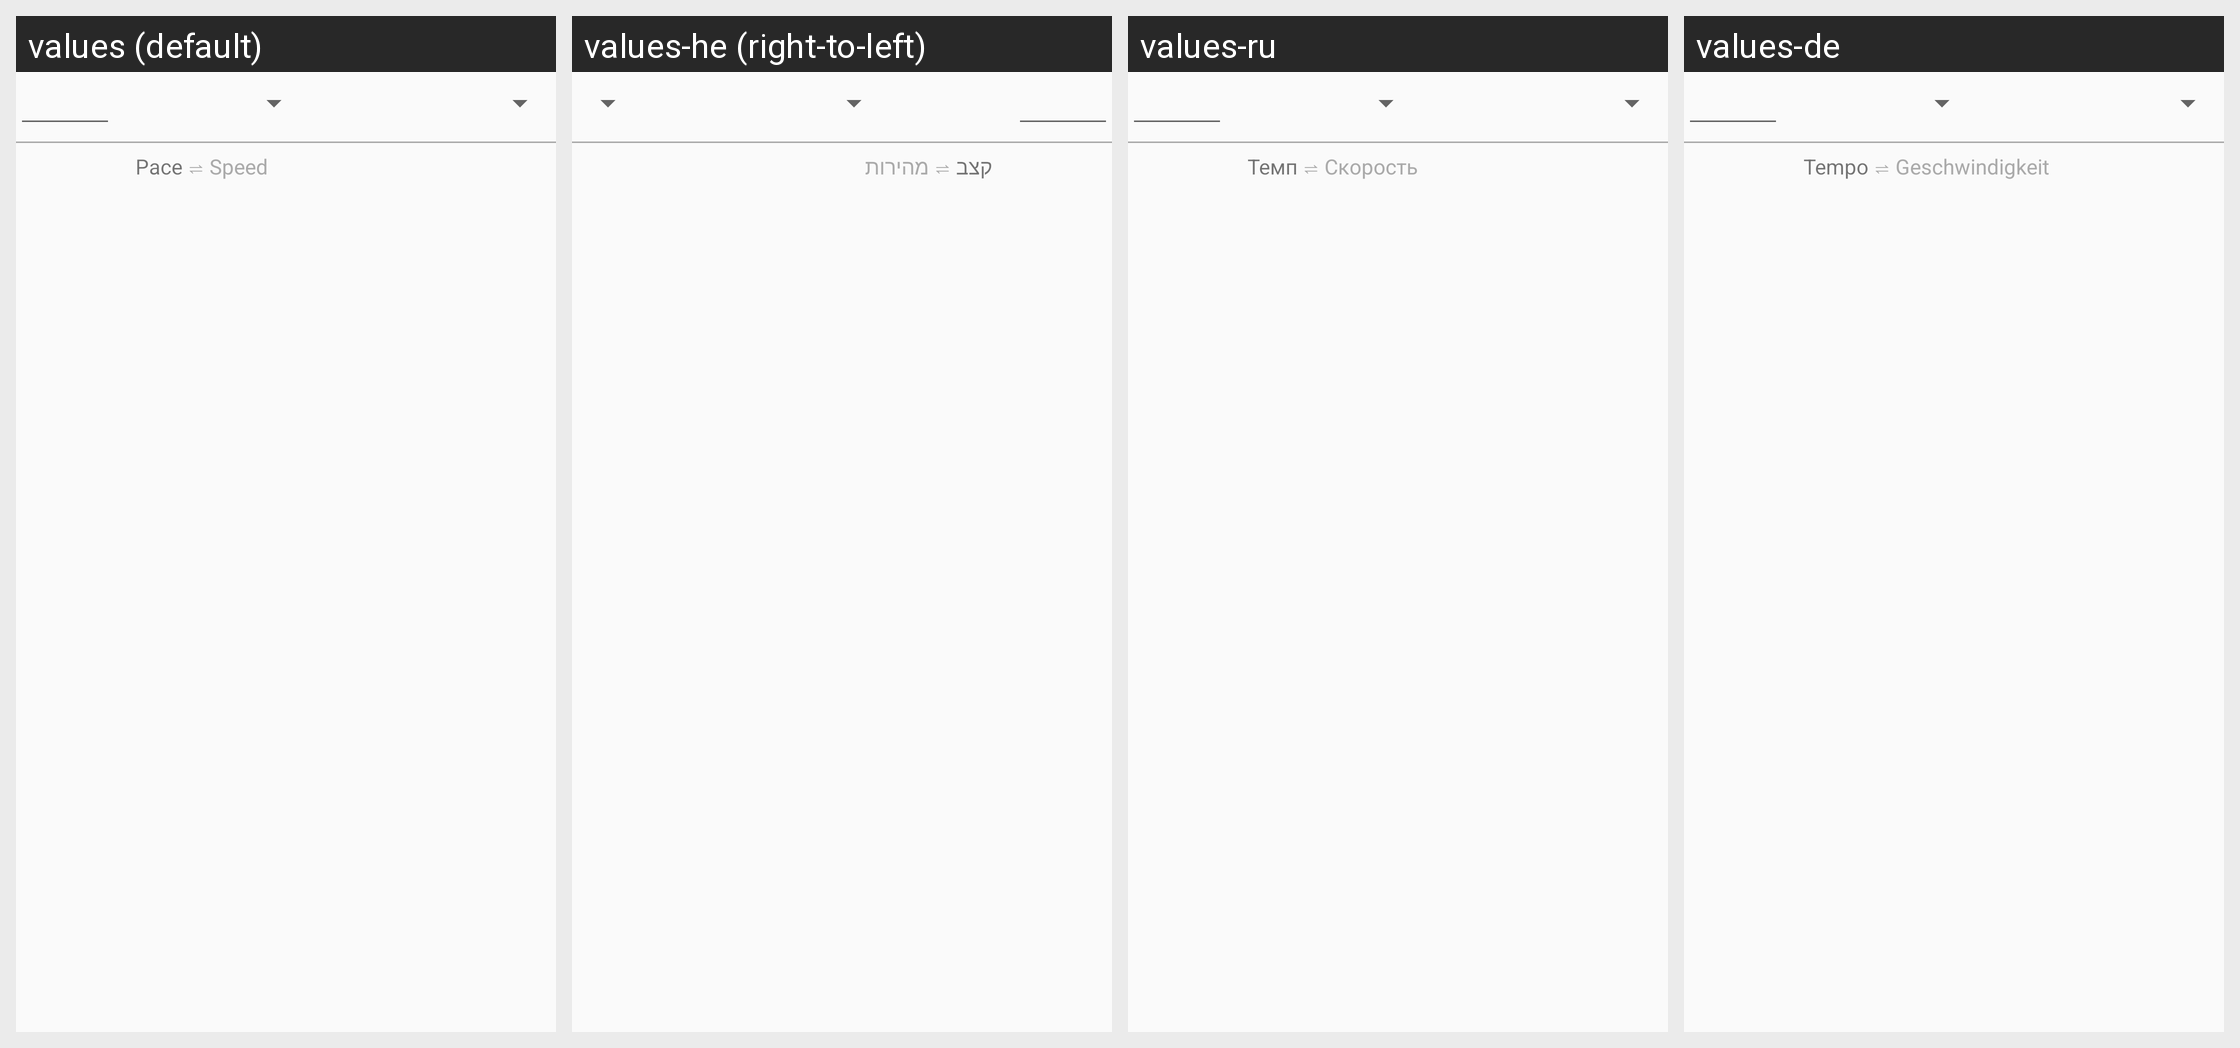

Strings drawn on this Android screen and how each of the app's shown locales translates them:
Android screen res/layout/view_sections_list.xml rendered under 4 locales, left to right: values (default), values-he (right-to-left), values-ru, values-de. Device: Nexus 5 (rendered at 1080×1920; each locale shown at half size, 540×960, under a caption strip naming it); theme AppTheme.
Other locales in the repository, not shown: values-ca, values-cs, values-dk, values-es, values-fr, values-gl, values-hu, values-it, values-ms, values-nb-rNO, values-nl, values-pl, values-pt, values-tr.
Strings drawn on this screen, with the default value and each locale's value (text and hints the layout hard-codes, and strings that could not be matched under every locale, appear in the picture but are not listed):

workoutPace
  values: Pace
  values-he: קצב
  values-ru: Темп
  values-de: Tempo

workoutSpeed
  values: Speed
  values-he: מהירות
  values-ru: Скорость
  values-de: Geschwindigkeit
